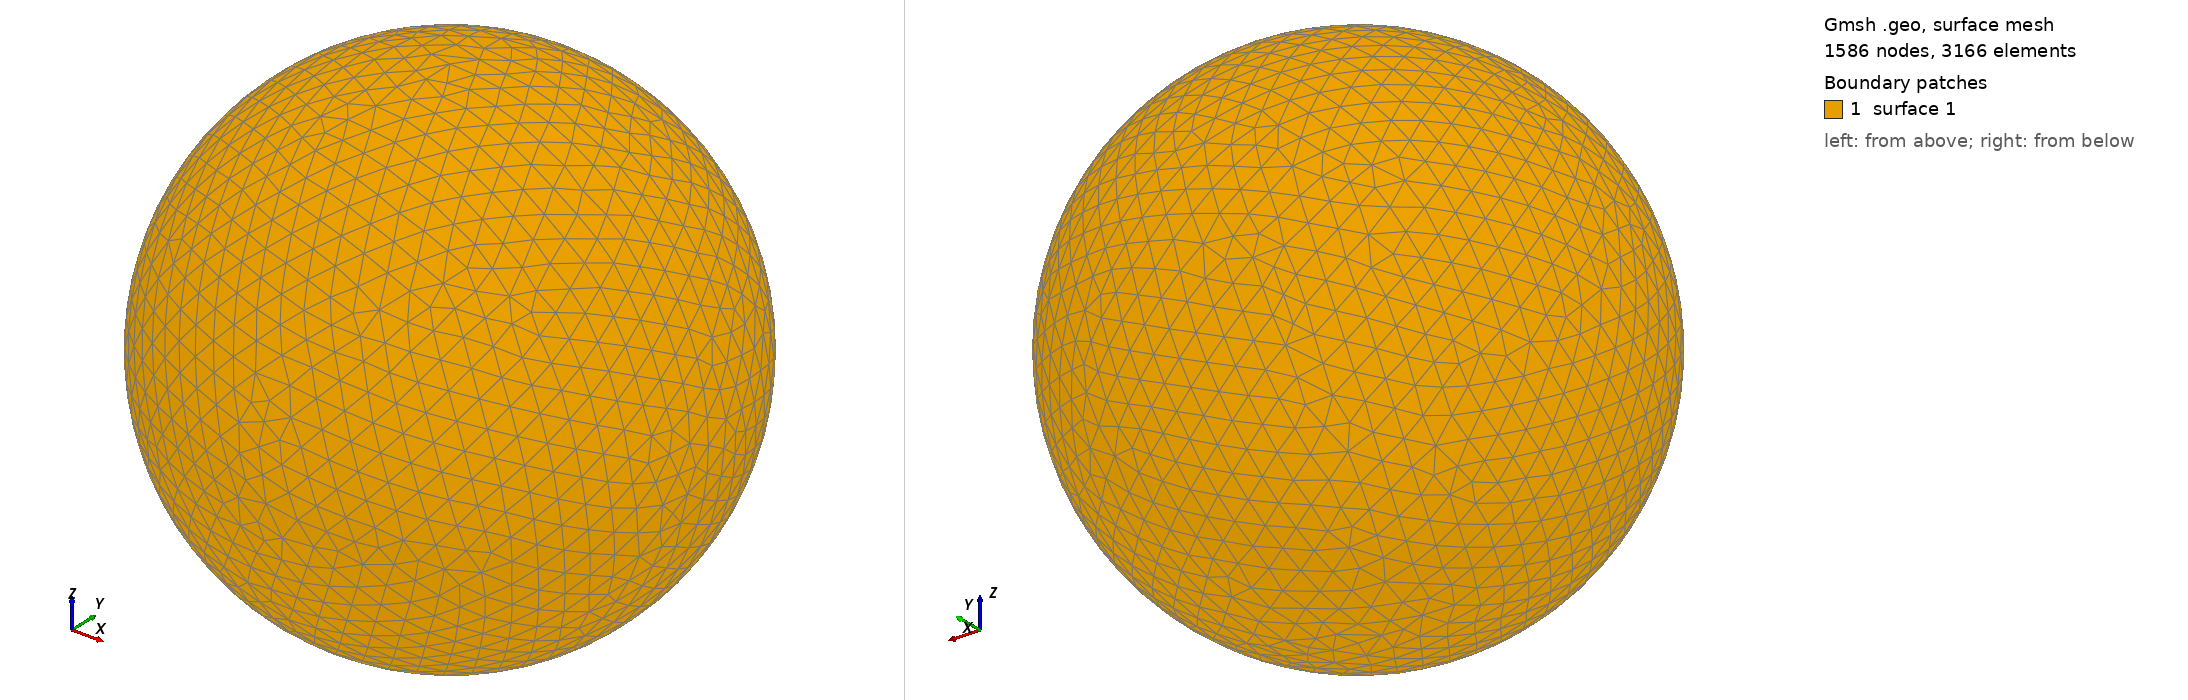

Gmsh geometry script, surface-meshed: 1586 nodes, 3166 surface elements. Boundary patches (legend numbers): 1 surface 1. Left view from above one corner, right view from below the opposite corner. The script declares no physical surfaces, so the legend lists its geometric surfaces. The drawing asked Gmsh for element sizes between 1% and 20% of the model's largest extent; the script's own settings can give other sizes.

=== shot1794.geo (drawn) ===
SetFactory("OpenCASCADE");
Point(1) = {0,0,0,0};
Sphere(1) = {0,0,0,0.08137000};
MeshSize{ PointsOf{ Surface{:}; } } = 0.008137000;
Mesh.ElementOrder=1;
Mesh.Format=39;
